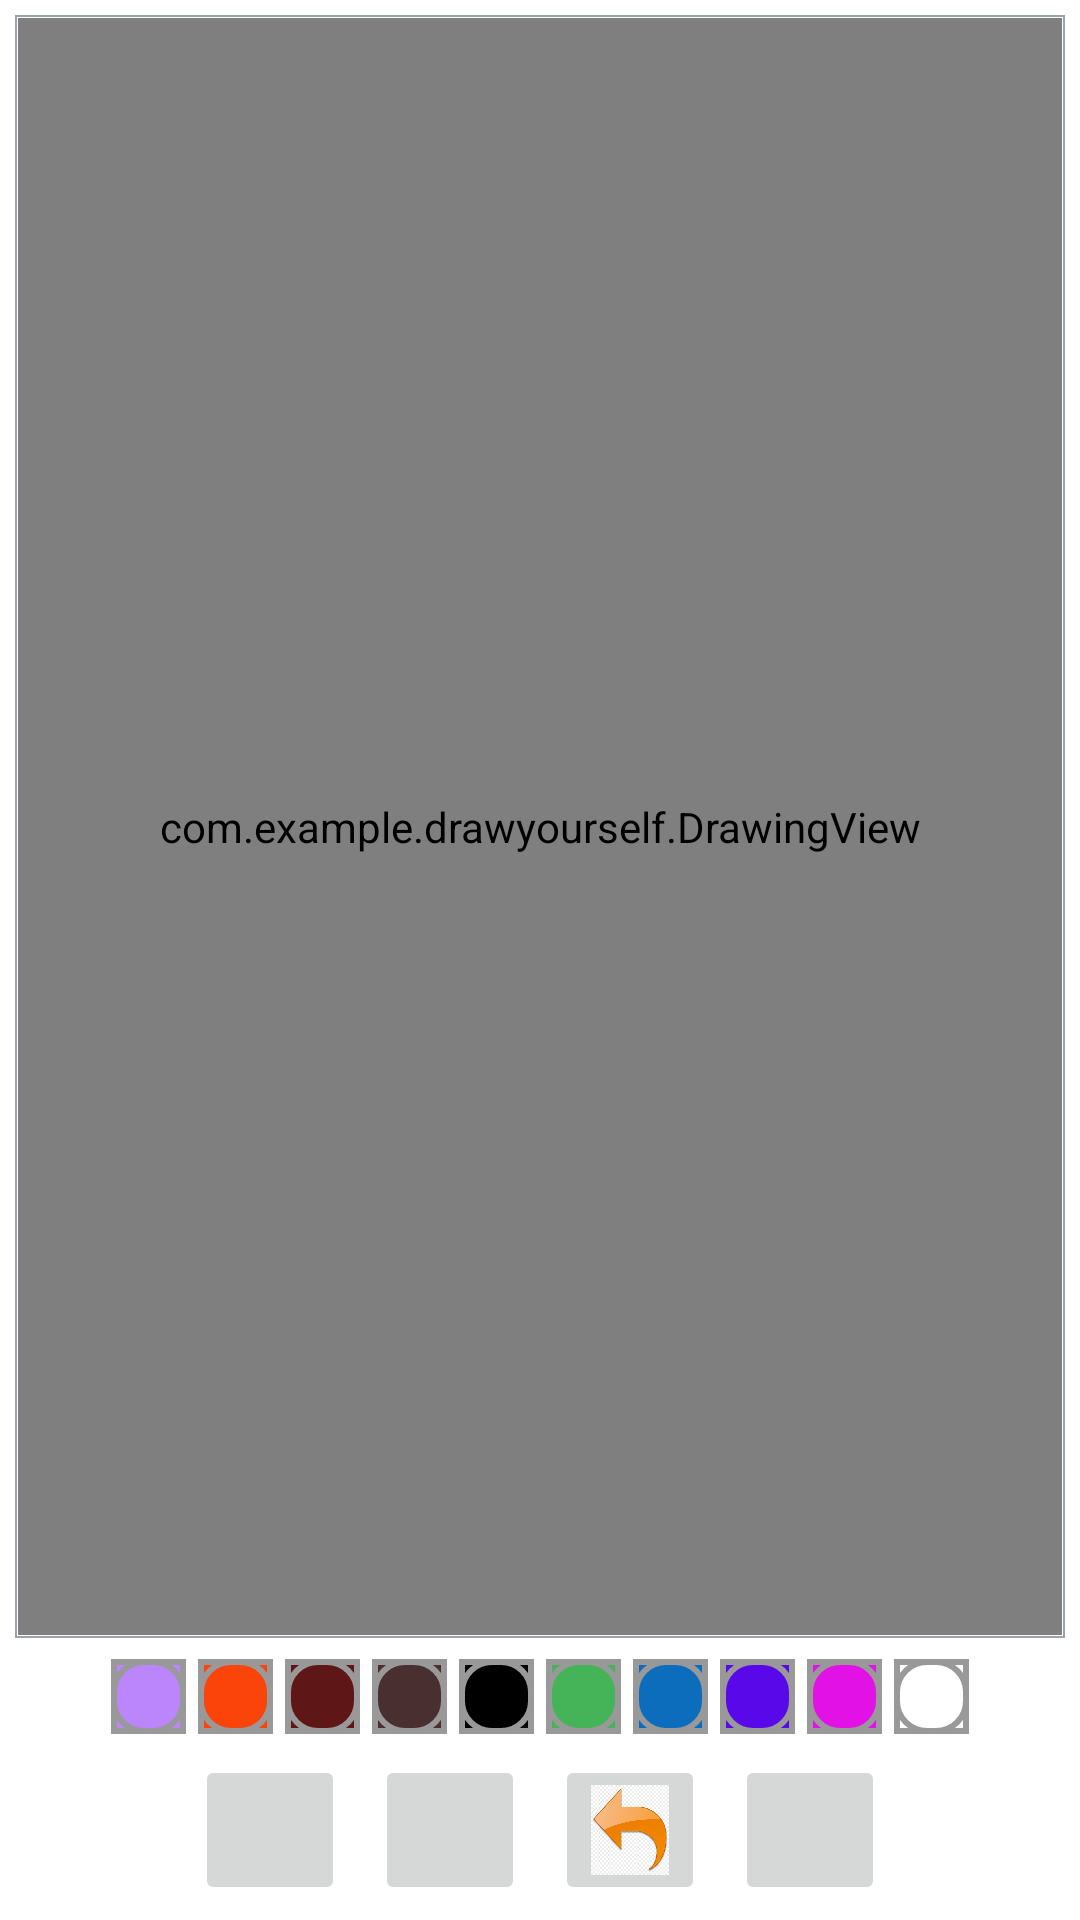

Produce the Android XML layout that renders to this screen, including the resource entries it uses.
<!-- AndroidManifest.xml: application theme Theme.DrawYourSelf -->
<!-- res/layout/activity_main.xml -->
<?xml version="1.0" encoding="utf-8"?>
<androidx.constraintlayout.widget.ConstraintLayout xmlns:android="http://schemas.android.com/apk/res/android"
    xmlns:app="http://schemas.android.com/apk/res-auto"
    xmlns:tools="http://schemas.android.com/tools"
    android:layout_width="match_parent"
    android:layout_height="match_parent"
    tools:context=".MainActivity">

    <FrameLayout
        android:id="@+id/fl_view"
        android:layout_width="0dp"
        android:layout_height="0dp"
        android:layout_margin="5dp"
        android:padding="1dp"
        android:background="@drawable/background_drawing_view"
        app:layout_constraintBottom_toTopOf="@id/ll_colors"
        app:layout_constraintLeft_toLeftOf="parent"
        app:layout_constraintRight_toRightOf="parent"
        app:layout_constraintTop_toTopOf="parent">

        <ImageView
            android:id="@+id/iv_background"
            android:layout_width="match_parent"
            android:layout_height="match_parent"
            android:scaleType="centerCrop" />

        <com.example.drawyourself.DrawingView
            android:id="@+id/drawing_view"
            android:layout_width="match_parent"
            android:layout_height="match_parent"
            />


    </FrameLayout>

    <LinearLayout
        android:id="@+id/ll_colors"
        android:layout_width="wrap_content"
        android:layout_height="wrap_content"
        android:orientation="horizontal"
        app:layout_constraintBottom_toTopOf="@id/ll_action_buttons"
        app:layout_constraintEnd_toEndOf="parent"
        app:layout_constraintStart_toStartOf="parent"
        app:layout_constraintTop_toBottomOf="@id/fl_view">

        <ImageButton
            android:layout_width="25dp"
            android:layout_height="25dp"
            android:layout_margin="2dp"
            android:src="@drawable/pallet_normal"
            android:onClick="paintClicked"
            android:tag="@color/purple_200"
            android:background="@color/purple_200" />

        <ImageButton
            android:layout_width="25dp"
            android:layout_height="25dp"
            android:layout_margin="2dp"
            android:src="@drawable/pallet_normal"
            android:tag="@color/orange"
            android:onClick="paintClicked"
            android:background="@color/orange"/>

        <ImageButton
            android:layout_width="25dp"
            android:layout_height="25dp"
            android:layout_margin="2dp"
            android:src="@drawable/pallet_normal"
            android:tag="@color/redvelvet"
            android:onClick="paintClicked"
            android:background="@color/redvelvet"/>

        <ImageButton
            android:layout_width="25dp"
            android:layout_height="25dp"
            android:layout_margin="2dp"
            android:src="@drawable/pallet_normal"
            android:tag="@color/brown"
            android:onClick="paintClicked"
            android:background="@color/brown"/>

        <ImageButton
            android:layout_width="25dp"
            android:layout_height="25dp"
            android:layout_margin="2dp"
            android:background="@color/black"
            android:src="@drawable/pallet_normal"
            android:onClick="paintClicked"
            android:tag="@color/black" />

        <ImageButton
            android:layout_width="25dp"
            android:layout_height="25dp"
            android:layout_margin="2dp"
            android:background="@color/green"
            android:src="@drawable/pallet_normal"
            android:onClick="paintClicked"
            android:tag="@color/green" />

        <ImageButton
            android:layout_width="25dp"
            android:layout_height="25dp"
            android:layout_margin="2dp"
            android:background="@color/blue"
            android:src="@drawable/pallet_normal"
            android:onClick="paintClicked"
            android:tag="@color/blue" />

        <ImageButton
            android:layout_width="25dp"
            android:layout_height="25dp"
            android:layout_margin="2dp"
            android:background="@color/purple"
            android:src="@drawable/pallet_normal"
            android:onClick="paintClicked"
            android:tag="@color/purple" />

        <ImageButton
            android:layout_width="25dp"
            android:layout_height="25dp"
            android:layout_margin="2dp"
            android:background="@color/pink"
            android:src="@drawable/pallet_normal"
            android:onClick="paintClicked"
            android:tag="@color/pink" />
        <ImageButton
            android:layout_width="25dp"
            android:layout_height="25dp"
            android:layout_margin="2dp"
            android:background="@color/white"
            android:src="@drawable/pallet_normal"
            android:onClick="paintClicked"
            android:tag="@color/white" />

    </LinearLayout>

    <LinearLayout
        android:id="@+id/ll_action_buttons"
        android:layout_width="wrap_content"
        android:layout_height="wrap_content"
        android:gravity="center"
        android:orientation="horizontal"
        app:layout_constraintBottom_toBottomOf="parent"
        app:layout_constraintEnd_toEndOf="parent"
        app:layout_constraintStart_toStartOf="parent"
        app:layout_constraintTop_toBottomOf="@id/ll_colors">

        <ImageButton
            android:id="@+id/ibBrush"
            android:layout_width="50dp"
            android:layout_height="50dp"
            android:layout_margin="5dp"
            android:scaleType="fitXY"
            android:src="@drawable/vector_drawing_brush_icon" />
        <ImageButton
            android:id="@+id/ibGallery"
            android:layout_width="50dp"
            android:layout_height="50dp"
            android:layout_margin="5dp"
            android:scaleType="fitXY"
            android:src="@drawable/gallery"/>
        <ImageButton
            android:id="@+id/ibUndo"
            android:layout_width="50dp"
            android:layout_height="50dp"
            android:layout_margin="5dp"
            android:scaleType="fitXY"
            android:src="@drawable/undo"/>
        <ImageButton
            android:id="@+id/ibSave"
            android:layout_width="50dp"
            android:layout_height="50dp"
            android:layout_margin="5dp"
            android:scaleType="fitXY"
            android:src="@drawable/save"/>

    </LinearLayout>


</androidx.constraintlayout.widget.ConstraintLayout>
<!-- resources referenced by this layout -->
<resources>
  <color name="black">#FF000000</color>
  <color name="blue">#0B6DBC</color>
  <color name="brown">#492F2F</color>
  <color name="green">#45B357</color>
  <color name="orange">#FB440A</color>
  <color name="pink">#E211E5</color>
  <color name="purple">#5908EA</color>
  <color name="purple_200">#FFBB86FC</color>
  <color name="redvelvet">#5F1616</color>
  <color name="white">#FFFFFFFF</color>
  <!-- drawable background_drawing_view (drawable) -->
  <?xml version="1.0" encoding="utf-8"?>
  <shape xmlns:android="http://schemas.android.com/apk/res/android"
      android:shape="rectangle"
          >
      <solid android:color="@color/white"/>
      <stroke android:width="0.5dp"
          android:color="#9AA2AF"/>
  
  </shape>
  <!-- drawable pallet_normal (drawable) -->
  <?xml version="1.0" encoding="utf-8"?>
  <layer-list xmlns:android="http://schemas.android.com/apk/res/android">
      <item>
          <shape android:shape="rectangle">
              <stroke android:width="2dp"
                  android:color="#FF999999"/>
  
  
  
              <padding android:bottom="0dp"
                  android:left="0dp"
                  android:right="0dp"
                  android:top="0dp"/>
          </shape>
      </item>
      <item>
          <shape >
              <stroke android:width="2dp"
                  android:color="#FF999999" />
              <corners android:radius="10dp"/>
          </shape>
      </item>
  </layer-list>
  <!-- drawable undo: png bitmap (drawable-v24, 137341 bytes) -->
  <style name="Theme.DrawYourSelf" parent="Theme.MaterialComponents.DayNight.DarkActionBar">
          
          <item name="colorPrimary">@color/purple_500</item>
          <item name="colorPrimaryVariant">@color/purple_700</item>
          <item name="colorOnPrimary">@color/white</item>
          
          <item name="colorSecondary">@color/teal_200</item>
          <item name="colorSecondaryVariant">@color/teal_700</item>
          <item name="colorOnSecondary">@color/black</item>
          
          <item name="android:statusBarColor">?attr/colorPrimaryVariant</item>
          
      </style>
  <color name="purple_500">#FF6200EE</color>
  <color name="purple_700">#FF3700B3</color>
  <color name="teal_200">#FF03DAC5</color>
  <color name="teal_700">#FF018786</color>
</resources>
